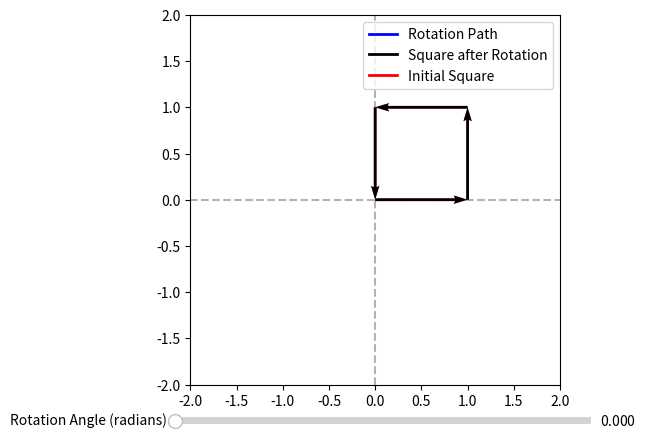

This figure's Python source:
import numpy as np
import matplotlib.pyplot as plt
from matplotlib.widgets import Slider
from matplotlib.patches import Arc
from matplotlib.lines import Line2D

def rotation_matrix(theta):
        return np.array([
                [np.cos(theta), -np.sin(theta)],
                [np.sin(theta), np.cos(theta)]
        ])

dirxy = np.array([[1, 0], [0, 1], [-1, 0], [0,-1]], dtype=float)
coords = np.array([[0, 0], [1, 0], [1, 1], [0, 1]], dtype=float) 

def update_coords_base_on_dir():
    global coords
    for i in range(1,4):
        coords[i] = coords[i - 1] + dirxy[i - 1] 

# generating our vectors to form a square shape:
def create_vectors(vector_list, zrd = 2, alp = 1, c = 'black'):
    for i in range(4):
        x, y = coords[i]
        dx, dy = dirxy[i]
        vector_list.append(plt.quiver(x, y, dx, dy, angles='xy', scale_units='xy', scale=1, units='xy', alpha=alp, zorder=zrd, color = c))

vectors = []
create_vectors(vectors, 2)
static_vectors = []
create_vectors(static_vectors, 1, 0.6, c='red')

def update_directions(theta):
    global dirxy
    dirxy = np.dot(dirxy, rotation_matrix(theta))    

def rotate(theta = 0):
    update_directions(theta)
    update_coords_base_on_dir()

    for index, vector in enumerate(vectors):
        new_X, new_Y, = coords[index]
        dx, dy = dirxy[index]
        vector.set_offsets(np.column_stack((new_X, new_Y)))
        vector.set_UVC(dx, dy)

plt.xlim(-2, 2)
plt.ylim(-2, 2)
plt.axhline(0, color='gray', alpha=0.6, zorder=0, linestyle='dashed')
plt.axvline(0, color='gray', alpha=0.6, zorder=0, linestyle='dashed')
plt.gca().set_aspect('equal', adjustable='box')  # Set aspect ratio to equal

# color lines for legend (used as labels)
line1 = Line2D([0], [0], color='blue', lw=2, label='Rotation Path') 
line2 = Line2D([0], [0], color='black', lw=2, label='Square after Rotation')      
line3 = Line2D([0], [0], color='red', lw=2, label='Initial Square')   

plt.legend(handles=[line1, line2, line3])

arc_ax = plt.gca()  # Use the current axis for the arc
arc = Arc((0, 0), 1, 1, theta1=0, theta2=0, color='blue', linewidth=2, label='Rotation Arc')
arc_ax.add_patch(arc)  # Add the arc to axis


ax_slider = plt.axes([0.2, 0.02, 0.65, 0.03], facecolor='lightgoldenrodyellow')
slider = Slider(ax_slider, 'Rotation Angle (radians)', 0, np.pi * 2, valinit=0)

prev_angle = 0  # Store the previous angle of the slider

def update(val):
    val *= -1

    global prev_angle
    angle_diff = val - prev_angle  # Calculate the angle difference
    
    rotate(angle_diff)
    
    prev_angle = val  # Update the previous angle

    arc.theta2= np.rad2deg(-val)  # This updates the angle
    plt.draw()
    
slider.on_changed(update)

plt.show()